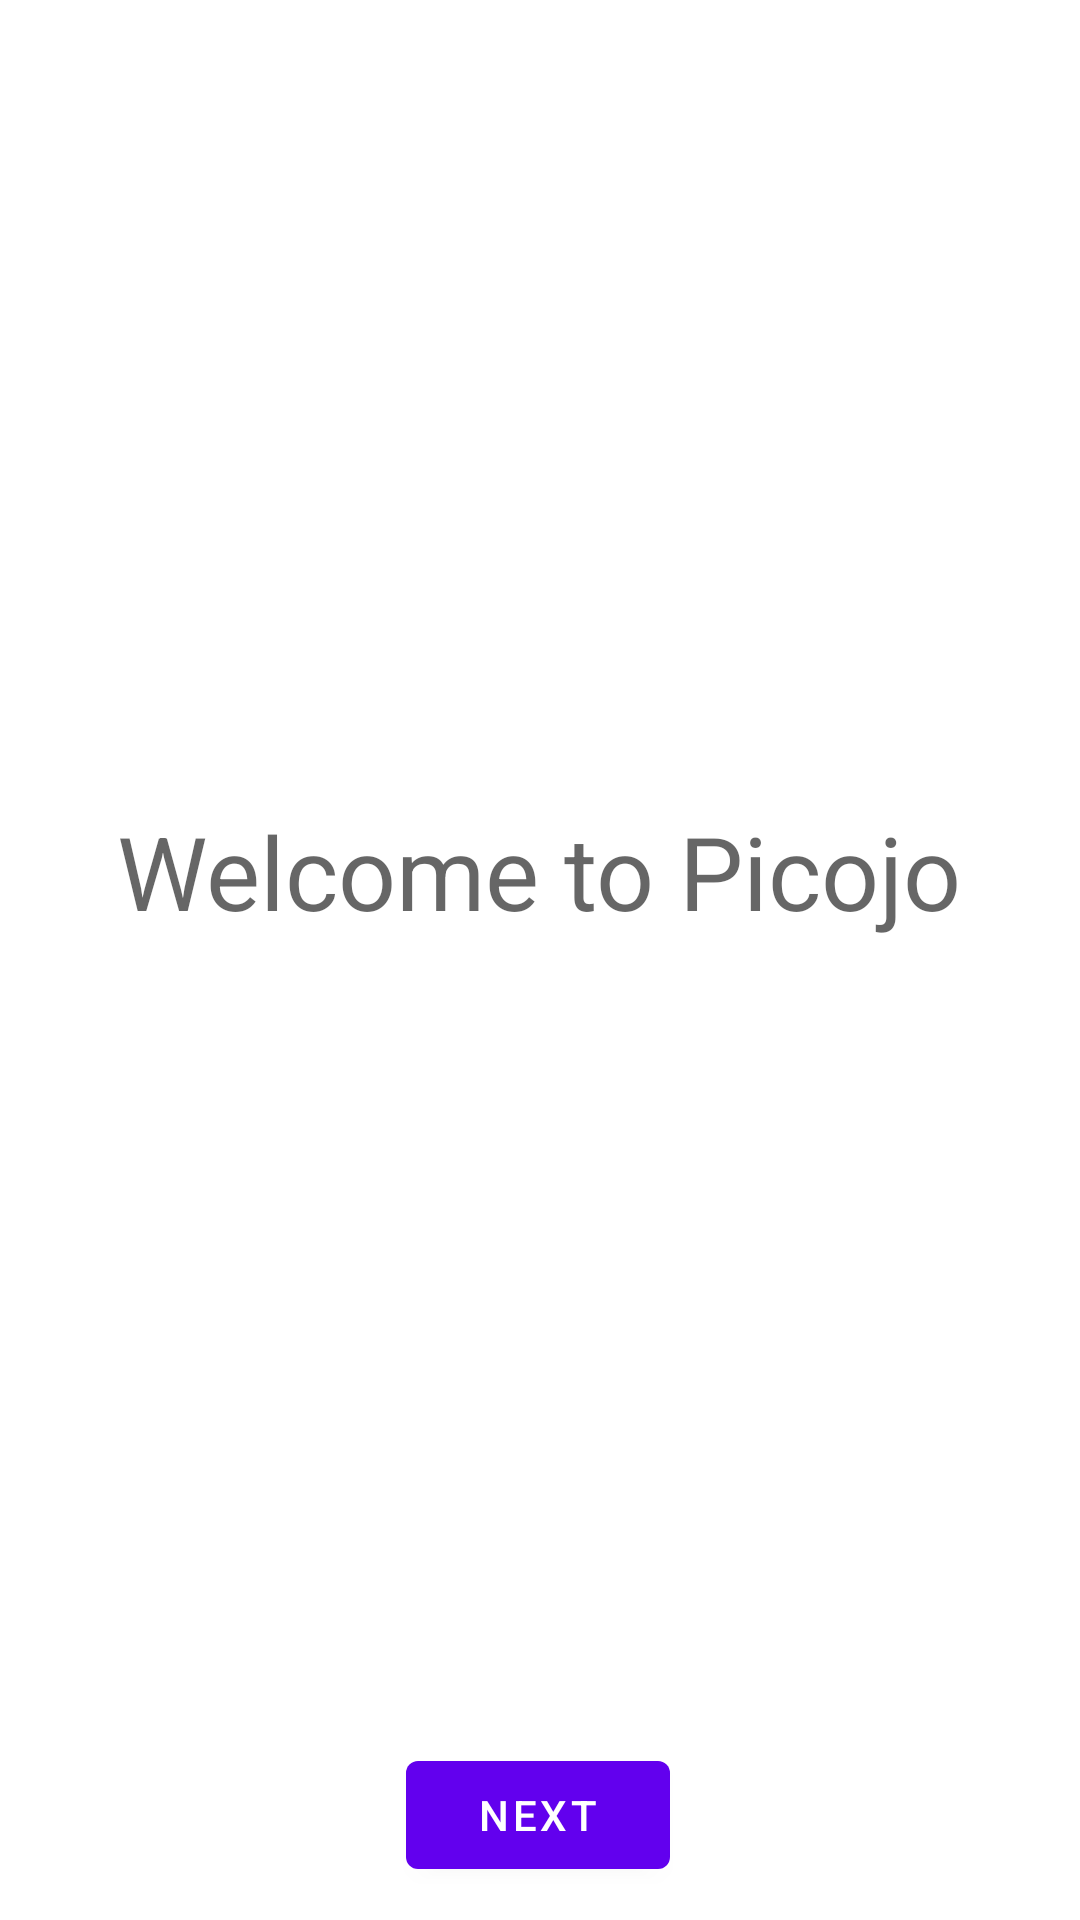

Android layout source for this screen:
<!-- AndroidManifest.xml: application theme Theme.Picojo -->
<!-- res/layout/game_fragment.xml -->
<?xml version="1.0" encoding="utf-8"?>
<androidx.constraintlayout.widget.ConstraintLayout xmlns:android="http://schemas.android.com/apk/res/android"
    xmlns:app="http://schemas.android.com/apk/res-auto"
    xmlns:tools="http://schemas.android.com/tools"
    android:layout_width="match_parent"
    android:layout_height="match_parent"
    tools:context=".GameFragment">

    <TextView
        android:id="@+id/textview_first"
        android:layout_width="333dp"
        android:layout_height="559dp"
        android:text="@string/welcome"
        android:gravity="center"
        android:textAppearance="@style/TextAppearance.AppCompat.Display1"
        app:layout_constraintBottom_toTopOf="@id/next_question"
        app:layout_constraintEnd_toEndOf="parent"
        app:layout_constraintHorizontal_bias="0.49"
        app:layout_constraintStart_toStartOf="parent"
        app:layout_constraintTop_toTopOf="parent" />

    <Button
        android:id="@+id/next_question"
        android:layout_width="wrap_content"
        android:layout_height="wrap_content"
        android:text="@string/next"
        app:layout_constraintBottom_toBottomOf="parent"
        app:layout_constraintEnd_toEndOf="parent"
        app:layout_constraintHorizontal_bias="0.498"
        app:layout_constraintStart_toStartOf="parent"
        app:layout_constraintTop_toBottomOf="@id/textview_first" />
</androidx.constraintlayout.widget.ConstraintLayout>
<!-- resources referenced by this layout -->
<resources>
  <string name="next">Next</string>
  <string name="welcome">Welcome to Picojo</string>
  <style name="Theme.Picojo" parent="Theme.MaterialComponents.DayNight.DarkActionBar">
          
          <item name="colorPrimary">@color/purple_500</item>
          <item name="colorPrimaryVariant">@color/purple_700</item>
          <item name="colorOnPrimary">@color/white</item>
          
          <item name="colorSecondary">@color/teal_200</item>
          <item name="colorSecondaryVariant">@color/teal_700</item>
          <item name="colorOnSecondary">@color/black</item>
          
          <item name="android:statusBarColor" tools:targetApi="l">?attr/colorPrimaryVariant</item>
          
      </style>
  <!-- not gathered from this repository: default colours our renderer supplied (Android Studio template values) -->
  <color name="purple_500">#FF6200EE</color>
  <color name="purple_700">#FF3700B3</color>
  <color name="teal_200">#FF03DAC5</color>
  <color name="teal_700">#FF018786</color>
  <color name="black">#FF000000</color>
  <color name="white">#FFFFFFFF</color>
</resources>
